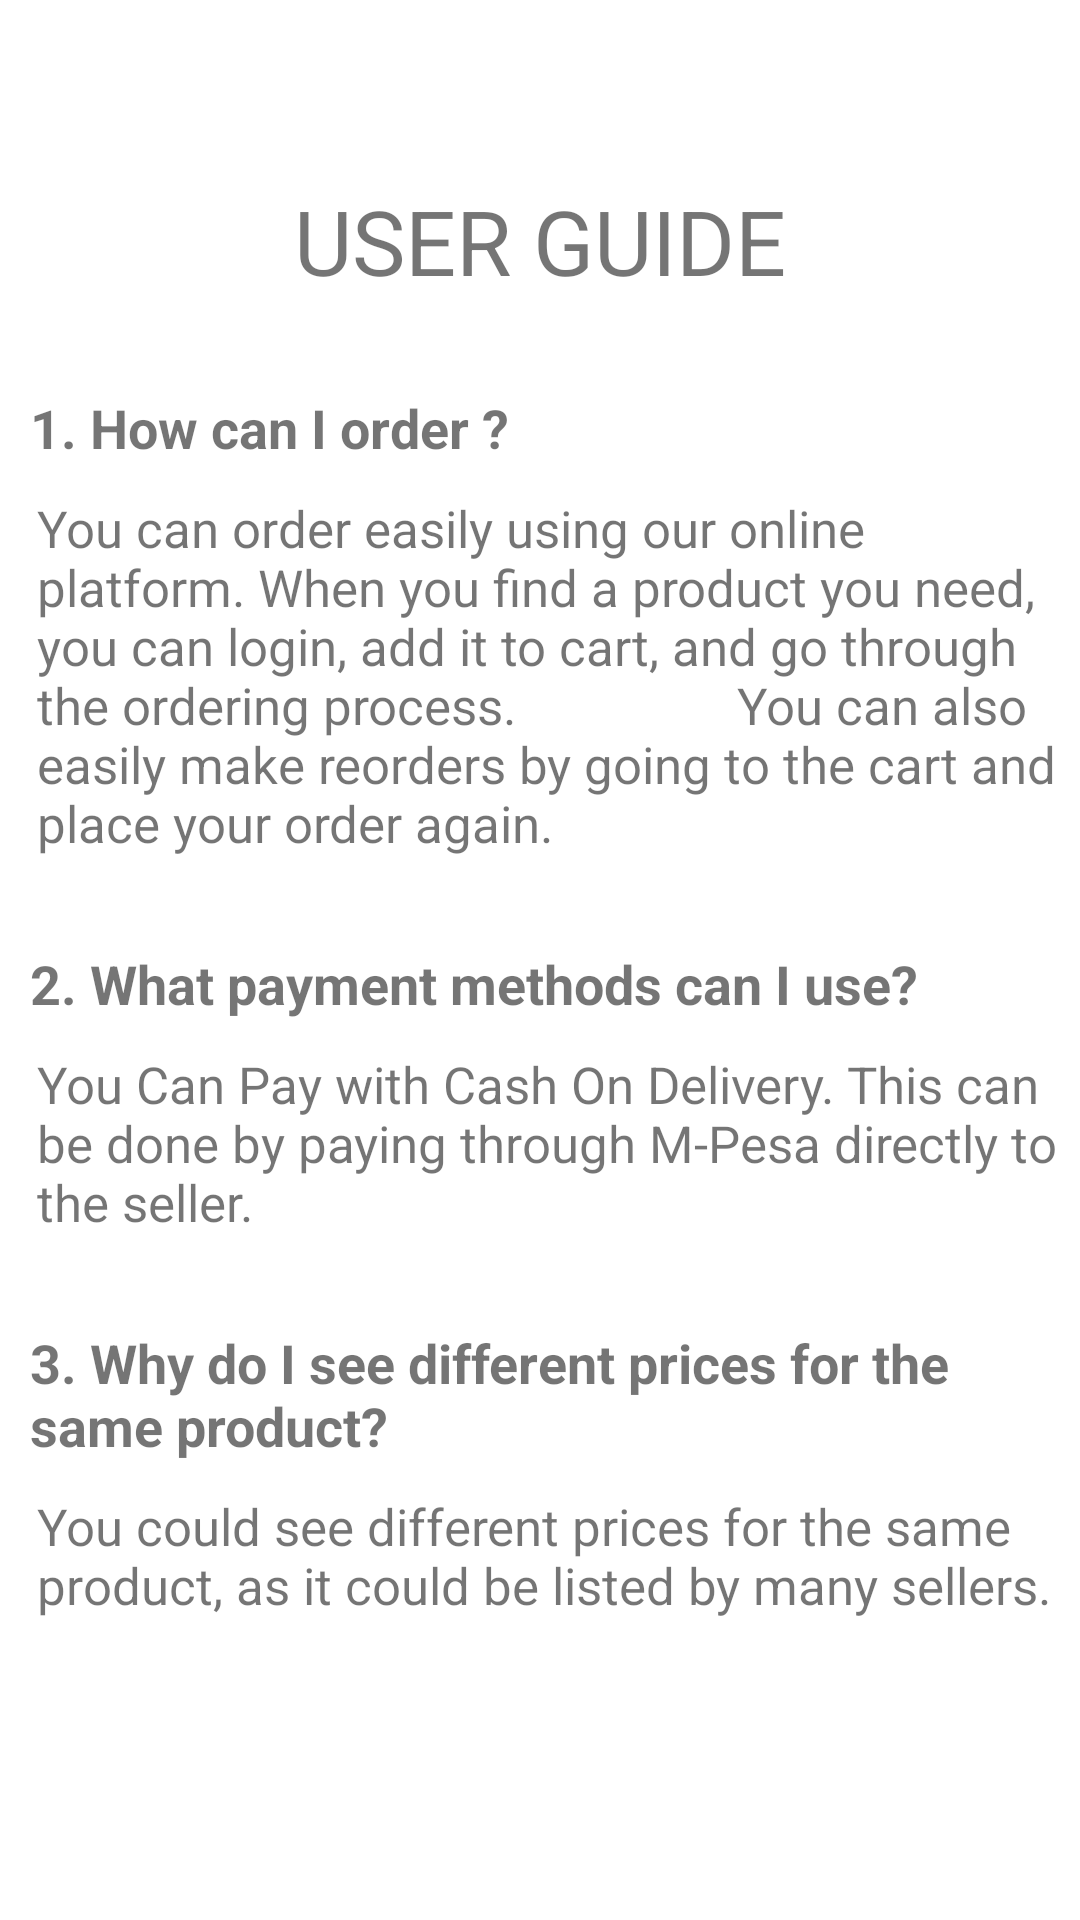

Here is an Android app screen rendered from its layout file. Give the layout XML and the strings, colors and styles it references.
<!-- AndroidManifest.xml: application theme Theme.GlowSkinApp -->
<!-- res/layout/activity_user_guide.xml -->
<?xml version="1.0" encoding="utf-8"?>
<androidx.constraintlayout.widget.ConstraintLayout xmlns:android="http://schemas.android.com/apk/res/android"
    xmlns:app="http://schemas.android.com/apk/res-auto"
    xmlns:tools="http://schemas.android.com/tools"
    android:layout_width="match_parent"
    android:layout_height="match_parent"
    tools:context=".UserGuide">

    <ScrollView
        android:layout_width="match_parent"
        android:layout_height="match_parent">

        <LinearLayout
            android:layout_width="match_parent"
            android:layout_height="wrap_content"
            android:orientation="vertical"

            >

            <TextView
                android:id="@+id/head"
                android:layout_width="wrap_content"
                android:layout_height="wrap_content"
                android:layout_marginTop="60dp"
                android:layout_gravity="center"
                android:text="USER GUIDE"
                android:textSize="30dp" />

            <TextView
                android:id="@+id/msg1"
                android:layout_width="wrap_content"
                android:layout_height="wrap_content"
                android:layout_marginTop="30dp"
                android:layout_marginLeft="10dp"
                android:layout_marginRight="5dp"
               android:textStyle="bold"
                android:text="1. How can I order ?"
                android:textSize="18dp" />
            <TextView
                android:id="@+id/msgans1"
                android:layout_width="wrap_content"
                android:layout_height="wrap_content"
                android:layout_marginTop="10dp"
                android:layout_marginLeft="10dp"
                android:layout_marginRight="5dp"
                android:layout_gravity="center"
                android:text="You can order easily using our online platform. When you find a product you need, you can login, add it to cart, and go through the ordering process.
                You can also easily make reorders by going to the cart and place your order again."
                android:textSize="17dp" />
            <TextView
                android:id="@+id/msg2"
                android:layout_width="wrap_content"
                android:layout_height="wrap_content"
                android:layout_marginTop="30dp"
                android:layout_marginLeft="10dp"
                android:layout_marginRight="5dp"
                android:textStyle="bold"
                android:text="2. What payment methods can I use?"
                android:textSize="18dp" />
            <TextView
                android:id="@+id/msgans2"
                android:layout_width="wrap_content"
                android:layout_height="wrap_content"
                android:layout_marginTop="10dp"
                android:layout_marginLeft="10dp"
                android:layout_marginRight="5dp"
                android:layout_gravity="center"
                android:text="You Can Pay with Cash On Delivery. This can be done by paying through M-Pesa directly to the seller."
                android:textSize="17dp" />

            <TextView
                android:id="@+id/msg3"
                android:layout_width="wrap_content"
                android:layout_height="wrap_content"
                android:layout_marginTop="30dp"
                android:layout_marginLeft="10dp"
                android:layout_marginRight="5dp"
                android:textStyle="bold"
                android:text="3. Why do I see different prices for the same product?"
                android:textSize="18dp" />
            <TextView
                android:id="@+id/msgans3"
                android:layout_width="wrap_content"
                android:layout_height="wrap_content"
                android:layout_marginTop="10dp"
                android:layout_marginLeft="10dp"
                android:layout_marginRight="5dp"
                android:layout_gravity="center"
                android:text="You could see different prices for the same product, as it could be listed by many sellers. "
                android:textSize="17dp" />
        </LinearLayout>
    </ScrollView>


</androidx.constraintlayout.widget.ConstraintLayout>
<!-- resources referenced by this layout -->
<resources>
  <style name="Theme.GlowSkinApp" parent="Theme.MaterialComponents.Light.NoActionBar">
          
          <item name="colorPrimary">@color/white</item>
          <item name="colorPrimaryVariant">#F48FB1</item>
          <item name="colorOnPrimary">@color/white</item>
          
          <item name="colorSecondary">@color/purple_200</item>
          <item name="colorSecondaryVariant">@color/purple_500</item>
          <item name="colorOnSecondary">@color/black</item>
          
          <item name="android:statusBarColor">?attr/colorPrimaryVariant</item>
  
      </style>
  <color name="white">#FFFFFFFF</color>
  <color name="purple_200">#FFBB86FC</color>
  <color name="purple_500">#673AB7</color>
  <color name="black">#FF000000</color>
</resources>
